6-way image classification set "Final" from GitHub (Ren-GT/Final); label vocabulary: corn cercospora leaf spot, corn northern leaf blight, pepper bacterial spot, potato early blight, potato late blight, potato healthy.

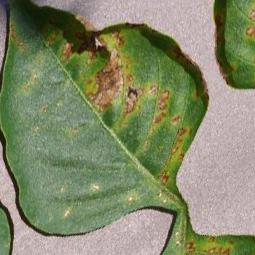
Label: pepper bacterial spot

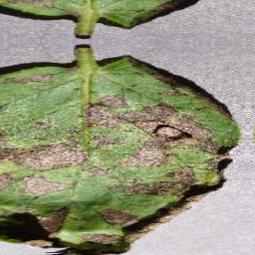
Label: potato early blight

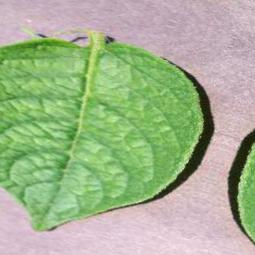
Label: potato healthy

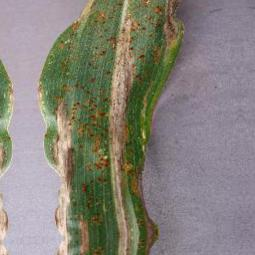
Label: corn northern leaf blight

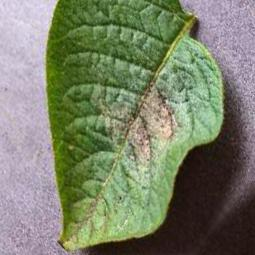
Label: potato late blight

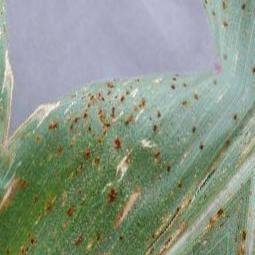
Label: corn cercospora leaf spot
